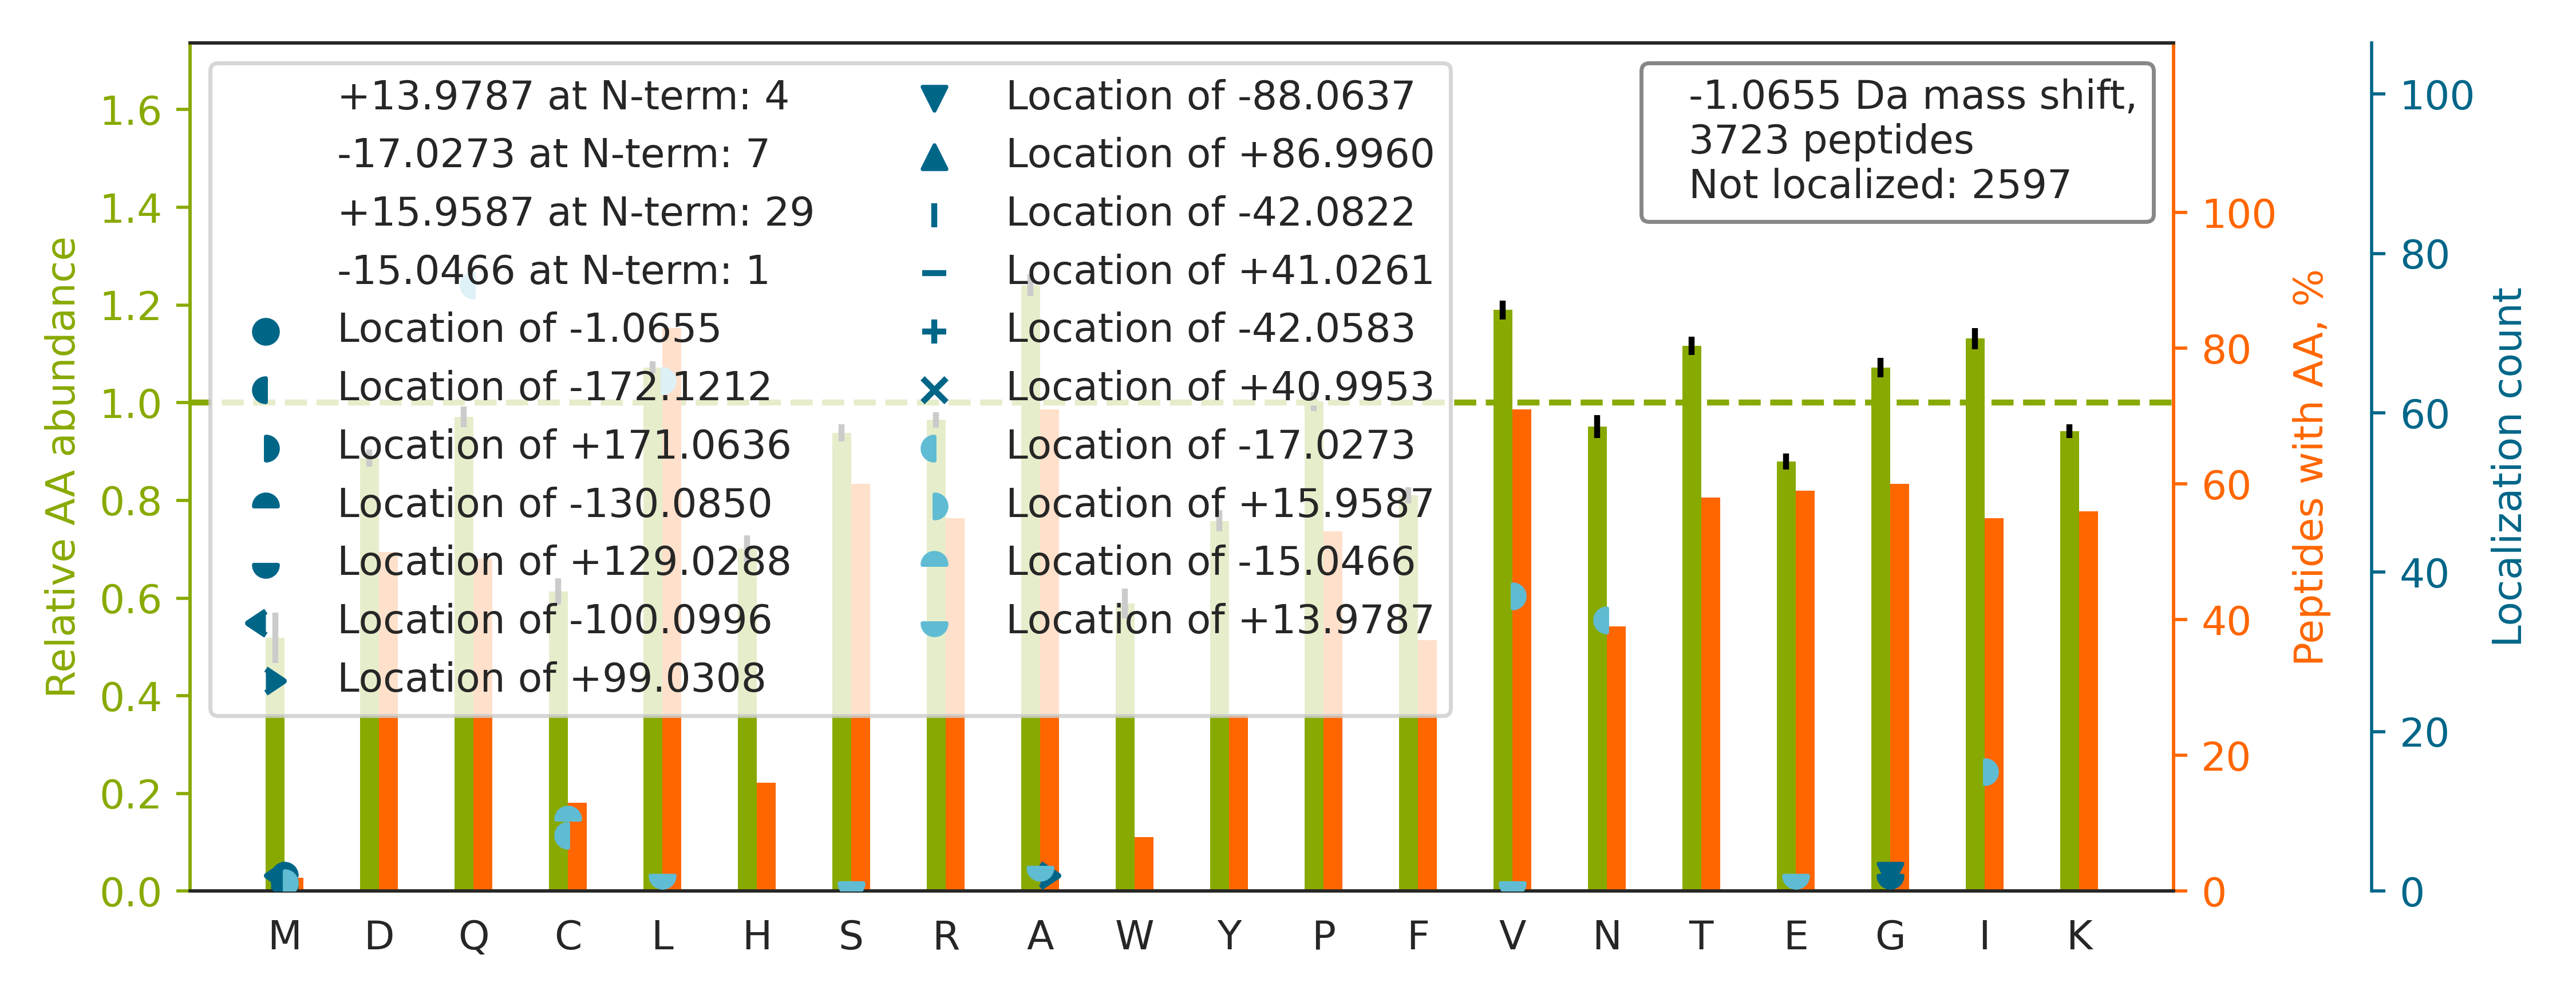

Source data for this figure (header and first rows):
top isoform	localization score	spectrum
K.GAAAAAAASGAAGGGGGGAGAGAPGGGR.L		54CPTAC_COprospective_W_VU_20160226_01CO…
R.HSQTIDDPQCPSGTK.I		03CPTAC_COprospective_W_VU_20150624_05CO…
K.AIPDLTAPVAAVQAAVSNLVR.V		61CPTAC_COprospective_W_VU_20160707_11CO…
R.EVAAFAQFGSDLDAATQQLLSR.G		69CPTAC_COprospective_W_VU_20160407_22CO…
K.LVPLLDTGDIIIDGGNSEYR.D		17CPTAC_COprospective_W_VU_20150807_09CO…
K.ALVLIAFAQYLQQCPFEDHVK.L		37CPTAC_COprospective_W_VU_20150904_16CO…
K.GLQAQIASSGLTVEVDAPK.S		22CPTAC_COprospective_W_VU_20150202_05CO…
K.AGAAPYV[+16]Q[-17]AFDSLLAGPVAEYLK.I	1	37CPTAC_COprospective_W_VU_20150904_16CO…
R.AAVPSGASTGIYEALELR.D		10CPTAC_COprospective_W_VU_20151002_05CO…
R.IYELAAGGTAVGTGLNTR.I		04CPTAC_COprospective_W_VU_20150915_05CO…
K.GLTAVSNNAGVDNFGLGLLLR.S		03CPTAC_COprospective_W_VU_20150624_05CO…
K.FTASAGIQVVGDDLTVTNPK.R		32CPTAC_COprospective_W_VU_20150818_20CO…
K.NLEAVETLGSTSTICSDK.T		36CPTAC_COprospective_W_VU_20150824_11CO…
R.AGTLTVEELGATLTSLLAQAQAQAR.A		27CPTAC_COprospective_W_VU_20150810_22CO…
K.GVLRPGTALVLL[+16]EAQ[-17]AATGFVIDPVR.N	0.9512	42CPTAC_COprospective_W_VU_20151124_05CO…
R.TPCTVSCNIPVVSGK.E		17CPTAC_COprospective_W_VU_20150807_09CO…
K.TPAILEASAGAIQNLCAGR.W		87CPTAC_COprospective_W_VU_20160701_09CO…
K.QNCELFEQLGEYKFQNALLVR.Y		37CPTAC_COprospective_W_VU_20150904_16CO…
K.AAEAVAAAVGTGATTAAVMAAAGIAAIGPAK.E		41CPTAC_COprospective_W_VU_20151124_21CO…
R.Q[-17]L[+16]FHPEQLITGKEDAANNYAR.G	0.9999	68CPTAC_COprospective_W_VU_20160406_14CO…
K.SAAFQIQSFDIVCSPVWTSR.D		86CPTAC_COprospective_W_VU_20160628_11CO…
K.LLGGVTIAQGGVLPNIQAVLLPK.K		53CPTAC_COprospective_W_VU_20160226_11CO…
R.EGNDLYHEMIESGVINLK.D		43CPTAC_COprospective_W_VU_20151130_01CO…
R.SISLYYTGEKGQNQDYR.G		35CPTAC_COprospective_W_VU_20150901_16CO…
R.AVFVDLEPTVIDEIR.N		51CPTAC_COprospective_W_VU_20160215_16CO…
K.IPIAEIAVNWTEIEGSK.L		49CPTAC_COprospective_W_VU_20151222_11CO…
R.IATSLDGFDVASVQQQR.Q		03CPTAC_COprospective_W_VU_20150624_05CO…
K.EGFGHLSPTGTTEFWLGNEK.I		53CPTAC_COprospective_W_VU_20160226_11CO…
R.QAGVCFGDSGSPLVCNGLIHGIASFVR.G		88CPTAC_COprospective_W_VU_20160705_11CO…
K.CG[+129]VM[-130]ASSGLCQSVAASCAR.S	0.9245	05CPTAC_COprospective_W_VU_20150915_05CO…
K.ASAGLLGAHAAAITAYALTLTK.A		35CPTAC_COprospective_W_VU_20150901_16CO…
K.DPVYTFSISQNPFPIENR.D		35CPTAC_COprospective_W_VU_20150901_16CO…
K.LGFAGLVQEISFGTTK.D		01CPTAC_COprospective_W_VU_20150901_01CO…
R.SVGGSGGGSFGDNLVTR.S		29CPTAC_COprospective_W_VU_20150810_11CO…
K.INVNVNSAAGLLDQFYEK.Q		35CPTAC_COprospective_W_VU_20150901_16CO…
R.ANYLASPPLVIAYAIAGTIR.I		53CPTAC_COprospective_W_VU_20160226_11CO…
K.VLHEAEGHIVTCETNTGEVYR.G		87CPTAC_COprospective_W_VU_20160701_09CO…
K.ALNALCDGLIDELNQALK.T		53CPTAC_COprospective_W_VU_20160226_11CO…
R.VNQNLVYESGSLNFSK.L		55CPTAC_COprospective_W_VU_20160630_11CO…
R.TVENVTVFGTASASK.H		52CPTAC_COprospective_W_VU_20160223_11CO…
K.KTFPTVNPTTGEVIGHVAEGDR.A		50CPTAC_COprospective_W_VU_20151222_05CO…
K.CYTAVVPLVYGGETK.M		07CPTAC_COprospective_W_VU_20150915_05CO…
R.LLPVLLSTAQEADPEVR.S		83CPTAC_COprospective_W_VU_20160524_05CO…
R.AAVATFLQSVQVPEFTPK.S		20CPTAC_COprospective_W_VU_20151112_20CO…
K.GVVPLAGTDGETTTQGLDGLSER.C		32CPTAC_COprospective_W_VU_20150818_20CO…
R.VLLQASQDENFGNTTPR.N		89CPTAC_COprospective_W_VU_20160707_11CO…
R.ATTAALLLEAQAATGFLVDPVR.N		52CPTAC_COprospective_W_VU_20160223_11CO…
K.AAELIANSLATAGDGLIELR.K		12CPTAC_COprospective_W_VU_20151016_05CO…
R.ENFIPTIVNFSAEEISDAIR.E		49CPTAC_COprospective_W_VU_20151222_11CO…
R.AATAPLLEAVDNLSAFASNPEFSSIPAQISPEGR.A		01CPTAC_COprospective_W_VU_20150901_01CO…
K.IVLEDGTLHVTEGSGR.Y		08CPTAC_COprospective_W_VU_20150928_05CO…
R.ILAAILHLGNIEFVETEEGGLQK.E		88CPTAC_COprospective_W_VU_20160705_11CO…
R.EAAAAAAAAVAAAAAAAAAAEPYPVSGAK.R		62CPTAC_COprospective_W_VU_20160311_05CO…
K.HSNLYLVATTSK.N		04CPTAC_COprospective_W_VU_20150915_05CO…
R.TATESFASDPILYRPVAVALDTKGPEIR.T		86CPTAC_COprospective_W_VU_20160628_11CO…
K.LNCQVIGASVDSHFCHLAWVNTPK.K		57CPTAC_COprospective_W_VU_20160317_15CO…
R.LLTAEAFADCQDLVPLEPYLR.A		01CPTAC_COprospective_W_VU_20150901_01CO…
K.ALAPLLLAFVTKPNSALESCSFAR.H		67CPTAC_COprospective_W_VU_20160324_16CO…
K.FENAFLSHVVSQHQALLGTIR.A		61CPTAC_COprospective_W_VU_20160707_11CO…
K.LSLEGDHSTPPSAYGSVK.A		28CPTAC_COprospective_W_VU_20150810_05CO…
... 3,663 more rows
